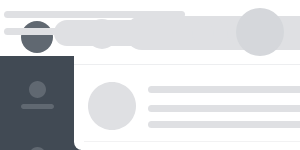
t = 0.00 s
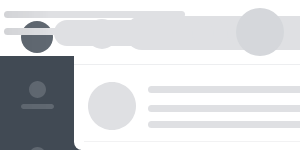
t = 0.25 s
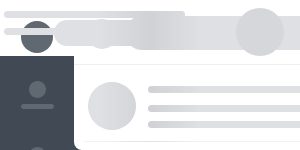
t = 0.50 s
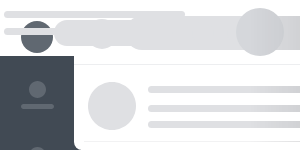
t = 0.75 s

The animated SVG that drew these frames (rendered in a browser with its animation timeline set to each time). Animation: 1 SMIL element (animate=1); one cycle of 1.00 s, repeats indefinitely.

<svg xmlns:xlink="http://www.w3.org/1999/xlink" xmlns="http://www.w3.org/2000/svg" viewBox="0 0 100% 100%"
	 preserveAspectRatio="xMinYMin meet" style="width: 100%; height: 100%" fill="none" >

	<svg height="100%">
		<defs>
			<g id="chat-block-1">
				<path d="M4 7.99308C4 3.57481 7.58172 0 12 0H228C232.418 0 236 3.58172 236 8V52C236 56.4183 232.418 60 228 60H4C4 60 4 25.7436 4 7.99308Z" fill="white"/>
				<path fill-rule="evenodd" clip-rule="evenodd" d="M17.4487 60H7.26555H1.4407C0.460983 60 -0.0244284 58.6168 0.665252 57.921C2.2421 56.3301 4.00871 53.9917 4.00871 51.5V48H17.4487V60Z" fill="white"/>
			</g>

			<g id="chat-block-2">
				<path d="M232 7.99308C232 3.57481 228.418 0 224 0H8C3.58173 0 0 3.58172 0 8V52C0 56.4183 3.58173 60 8 60H232C232 60 232 25.7436 232 7.99308Z" fill="white"/>
				<path fill-rule="evenodd" clip-rule="evenodd" d="M218.551 60H228.734H234.559C235.539 60 236.024 58.6168 235.335 57.921C233.758 56.3301 231.991 53.9917 231.991 51.5V48H218.551V60Z" fill="white"/>
			</g>
		</defs>

		<rect width="81" height="100%" fill="#414a54"/>
		<rect width="399" height="100%" rx="8" fill="white" x="74" />
		<!-- <rect width="370" height="100%" fill="green" x="98" /> -->

		<g clip-path="url(#clip2_211_49577)">

			<rect width="calc(100% - 473px)" height="100%" fill="#EAECF1" x="473" y="1" />
			<rect width="calc(100% - 473px)" height="100%" fill="#EAECF1" x="473" y="1" />

			<g opacity="0.35" clip-path="url(#clip3_211_49577)">
				<rect width="100%" height="calc(100% - 2px)" fill="white" x="473" y="1" />
				<path fill-rule="evenodd" clip-rule="evenodd"
					  d="M1623.41 -279.383V-337.677H1514.79C1551.83 -318.704 1588.06 -299.251 1623.41 -279.383ZM-54.6484 55.0181V1028.24H1623.41V909.449C1401.44 879.994 1150.08 811.015 892.704 702.223C478.918 527.313 139.324 287.419 -54.6484 55.0181Z"
					  fill="url(#paint5_linear_211_49577)" />
				<ellipse opacity="0.3" rx="882.012" ry="222.922"
						 transform="matrix(-0.831804 -0.55507 0.434757 -0.900548 979.82 629.994)"
						 fill="url(#paint7_linear_211_49577)" />
				<ellipse opacity="0.5" rx="954.969" ry="373.018"
						 transform="matrix(0.971784 -0.235874 0.167776 0.985825 1247.57 772.952)"
						 fill="url(#paint9_linear_211_49577)" />

				<ellipse opacity="0.5" rx="954.969" ry="373.018"
						 transform="matrix(0.971784 -0.235874 0.167776 0.985825 1247.57 772.952)"
						 fill="url(#paint9_linear_211_49577)" />
			</g>
		</g>

		<rect width="100%" height="64" fill="white" x="473"/>
		<rect width="calc(100% - 602px)" height="46" rx="8" fill="white" x="507" y="100%"  transform="translate(0, -58)"/>
		<rect x="473" y="1" width="1" height="100%" fill="#EDEEF0"/>
		<rect x="74" y="64" width="100%" height="1" fill="#EDEEF0"/>
		<use xlink:href="#chat-block-1" x="564" y="100%" transform="translate(0, -219)"></use>
		<use xlink:href="#chat-block-2" x="100%" y="100%" transform="translate(-308, -154)"></use>
	</svg>

	<svg height="100%" id="animated-elements">
		<defs>
			<g id="navigation-item--animat">
				<path fill-rule="evenodd" clip-rule="evenodd" d="M16.5 0C11.8056 0 8 3.806 8 8.5C8 13.194 11.8056 17 16.5 17C21.1944 17 25 13.194 25 8.5C25 3.806 21.1944 0 16.5 0ZM2.5 23C1.1193 23 0 24.119 0 25.5C0 26.881 1.1193 28 2.5 28H30.5C31.8807 28 33 26.881 33 25.5C33 24.119 31.8807 23 30.5 23H2.5Z" fill="#606871"/>
			</g>

			<g id="navigation-item-2--animat">
				<path fill-rule="evenodd" clip-rule="evenodd" d="M13.5 0C8.8056 0 5 3.806 5 8.5C5 13.194 8.8056 17 13.5 17C18.1944 17 22 13.194 22 8.5C22 3.806 18.1944 0 13.5 0ZM2.5 23C1.1193 23 0 24.119 0 25.5C0 26.881 1.1193 28 2.5 28H24.5C25.8807 28 27 26.881 27 25.5C27 24.119 25.8807 23 24.5 23H2.5Z" fill="#606871"/>
			</g>

			<g id="navigation-item-3--animat">
				<path fill-rule="evenodd" clip-rule="evenodd" d="M19.5 0C14.8056 0 11 3.806 11 8.5C11 13.194 14.8056 17 19.5 17C24.1944 17 28 13.194 28 8.5C28 3.806 24.1944 0 19.5 0ZM2.5 23C1.1193 23 0 24.119 0 25.5C0 26.881 1.1193 28 2.5 28H36.5C37.8807 28 39 26.881 39 25.5C39 24.119 37.8807 23 36.5 23H2.5Z" fill="#606871"/>
			</g>



			<g id="messenger-recent-item--animat">
				<path fill-rule="evenodd" clip-rule="evenodd"
					  d="M108 83.0098C121.255 83.0098 132 93.7549 132 107.01C132 120.265 121.255 131.01 108 131.01C94.7452 131.01 84 120.265 84 107.01C84 93.7549 94.7452 83.0098 108 83.0098Z"
					  fill="#DFE0E3" />

				<rect width="376" height="1" x="80" y="142" fill="#f2f2f3"/>
				<rect x="144" y="87.0098" width="241" height="7" rx="3.5" fill="#DFE0E3" />
				<rect x="144" y="106.01" width="189" height="7" rx="3.5" fill="#DFE0E3" />
				<rect x="144" y="122.01" width="189" height="7" rx="3.5" fill="#DFE0E3" />
			</g>

			<g id="messenger-recent-item-2--animat">
				<path fill-rule="evenodd" clip-rule="evenodd"
					  d="M108 83.0098C121.255 83.0098 132 93.7549 132 107.01C132 120.265 121.255 131.01 108 131.01C94.7452 131.01 84 120.265 84 107.01C84 93.7549 94.7452 83.0098 108 83.0098Z"
					  fill="#DFE0E3" />
				<rect width="376" height="1" x="80" y="142" fill="#f2f2f3"/>
				<rect x="144" y="87.0098" width="241" height="7" rx="3.5" fill="#DFE0E3" />
				<rect x="144" y="106.01" width="189" height="7" rx="3.5" fill="#DFE0E3" />
			</g>
		</defs>

		<!-- <rect x="19" y="19" width="32" height="8" rx="4" fill="#606871" /> -->
		<!-- <rect x="19" y="51" width="32" height="32" rx="16" fill="#606871" /> -->

		<rect x="21" y="21" width="32" height="32" rx="16" fill="#606871" />

		<use xlink:href="#navigation-item--animat" x="21px" y="81px"></use>
		<use xlink:href="#navigation-item-2--animat" x="24px" y="147px"></use>
		<use xlink:href="#navigation-item--animat" x="21px" y="212px"></use>
		<use xlink:href="#navigation-item-3--animat" x="18px" y="278px"></use>
		<use xlink:href="#navigation-item--animat" x="21px" y="343px"></use>
		<use xlink:href="#navigation-item-2--animat" x="24px" y="409px"></use>
		<use xlink:href="#navigation-item--animat" x="21px" y="474px"></use>

		<rect x="87" y="19" width="30" height="30" rx="15" fill="#DFE0E3" />
		<rect x="125" y="16" width="266" height="34" rx="17" fill="#DFE0E3"/>
		<rect x="417" y="16" width="44" height="34" rx="17" fill="#DFE0E3"/>

		<use xlink:href="#messenger-recent-item--animat" x="4" y="-1"></use>
		<use xlink:href="#messenger-recent-item--animat" x="4" y="69"></use>
		<use xlink:href="#messenger-recent-item-2--animat" x="4" y="139"></use>
		<use xlink:href="#messenger-recent-item--animat" x="4" y="209"></use>
		<use xlink:href="#messenger-recent-item-2--animat" x="4" y="279"></use>
		<use xlink:href="#messenger-recent-item--animat" x="4" y="349"></use>
		<use xlink:href="#messenger-recent-item--animat" x="4" y="419"></use>

		<rect x="541" y="20" width="166" height="7" rx="3.5" fill="#DFE0E3" />
		<rect x="541" y="39" width="150" height="7" rx="3.5" fill="#DFE0E3" />
		<circle cx="510" cy="32" r="21" fill="#DFE0E3"/>

		<rect x="100%" y="20" width="119" height="26" rx="13" fill="#DFE0E3" transform="translate(-246)" />
		<circle cx="100%" cy="33" r="11" fill="#DFE0E3" transform="translate(-97)" />
		<circle cx="100%" cy="33" r="11" fill="#DFE0E3" transform="translate(-62)" />
		<circle cx="100%" cy="33" r="11" fill="#DFE0E3" transform="translate(-27)" />

		<circle cx="532" cy="100%" r="24" fill="#D5D7DB" transform="translate(0, -183)"/>
		<rect x="579" y="100%" width="166" height="7" rx="3.5" fill="#DFE0E3" transform="translate(0, -204)" />
		<rect x="579" y="100%" width="150" height="7" rx="3.5" fill="#DFE0E3" transform="translate(0, -187)"/>
		<circle cx="100%" cy="100%" r="24" fill="#D5D7DB" transform="translate(-40, -118)"/>
		<rect x="100%" y="100%" width="181" height="7" rx="3.5" fill="#DFE0E3" transform="translate(-296, -139)" />
		<rect x="100%" y="100%" width="108" height="7" rx="3.5" fill="#DFE0E3" transform="translate(-296, -122)"/>
		<circle cx="535" cy="100%" r="11" fill="#DFE0E3" transform="translate(0, -35)" />
		<rect x="556" y="100%" width="106" height="7" rx="3.5" fill="#DFE0E3" transform="translate(0, -39)" />
	</svg>

	<defs>
		<linearGradient id="paint5_linear_211_49577" x1="784.379" y1="-337.677" x2="784.379" y2="1028.24"
						gradientUnits="userSpaceOnUse">
			<stop stop-color="#8593AE" />
			<stop offset="1" stop-color="white" stop-opacity="0" />
		</linearGradient>

		<linearGradient id="paint7_linear_211_49577" x1="882.012" y1="0" x2="882.012" y2="445.844"
						gradientUnits="userSpaceOnUse">
			<stop stop-color="#DADDE2" />
			<stop offset="1" stop-color="white" stop-opacity="0" />
		</linearGradient>
		<linearGradient id="paint9_linear_211_49577" x1="954.969" y1="0" x2="954.969" y2="746.037"
						gradientUnits="userSpaceOnUse">
			<stop stop-color="#DADDE2" />
			<stop offset="1" stop-color="white" stop-opacity="0" />
		</linearGradient>

		<clipPath id="clip2_211_49577">
			<rect x="473" y="1" width="100%" height="100%" rx="10" fill="white" />
		</clipPath>
	</defs>

	<defs>
		<filter id="filter0_i_3005_70593" x="44" y="433" width="90%" height="1" filterUnits="userSpaceOnUse"
				color-interpolation-filters="sRGB">
			<feFlood flood-opacity="0" result="BackgroundImageFix"/>
			<feBlend mode="normal" in="SourceGraphic" in2="BackgroundImageFix" result="shape"/>
			<feColorMatrix in="SourceAlpha" type="matrix" values="0 0 0 0 0 0 0 0 0 0 0 0 0 0 0 0 0 0 127 0"
						   result="hardAlpha"/>
			<feOffset dy="-1"/>
			<feComposite in2="hardAlpha" operator="arithmetic" k2="-1" k3="1"/>
			<feColorMatrix type="matrix" values="0 0 0 0 0 0 0 0 0 0 0 0 0 0 0 0 0 0 0.1 0"/>
			<feBlend mode="normal" in2="shape" result="effect1_innerShadow_3005_70593"/>
		</filter>
	</defs>

	<rect id="msk1" width="100%" fill="url(#msk_gd)" mask="url(#headerMsk)" height="1270"/>

	<mask id="headerMsk" fill="white">
		<use xlink:href="#animated-elements"/>
	</mask>

	<linearGradient x1="66.6%" y1="50%" x2="33.3%" y2="50%" id="msk_gd">
		<stop stop-color="#000000" stop-opacity="0" offset="0%"/>
		<stop stop-color="#000000" stop-opacity="0.07" offset="50%"/>
		<stop stop-color="#000000" stop-opacity="0" offset="100%"/>
	</linearGradient>

	<animate xlink:href="#msk1" attributeName="x" from="-100%" to="100%" dur="1s" begin="0s" repeatCount="indefinite"/>

</svg>